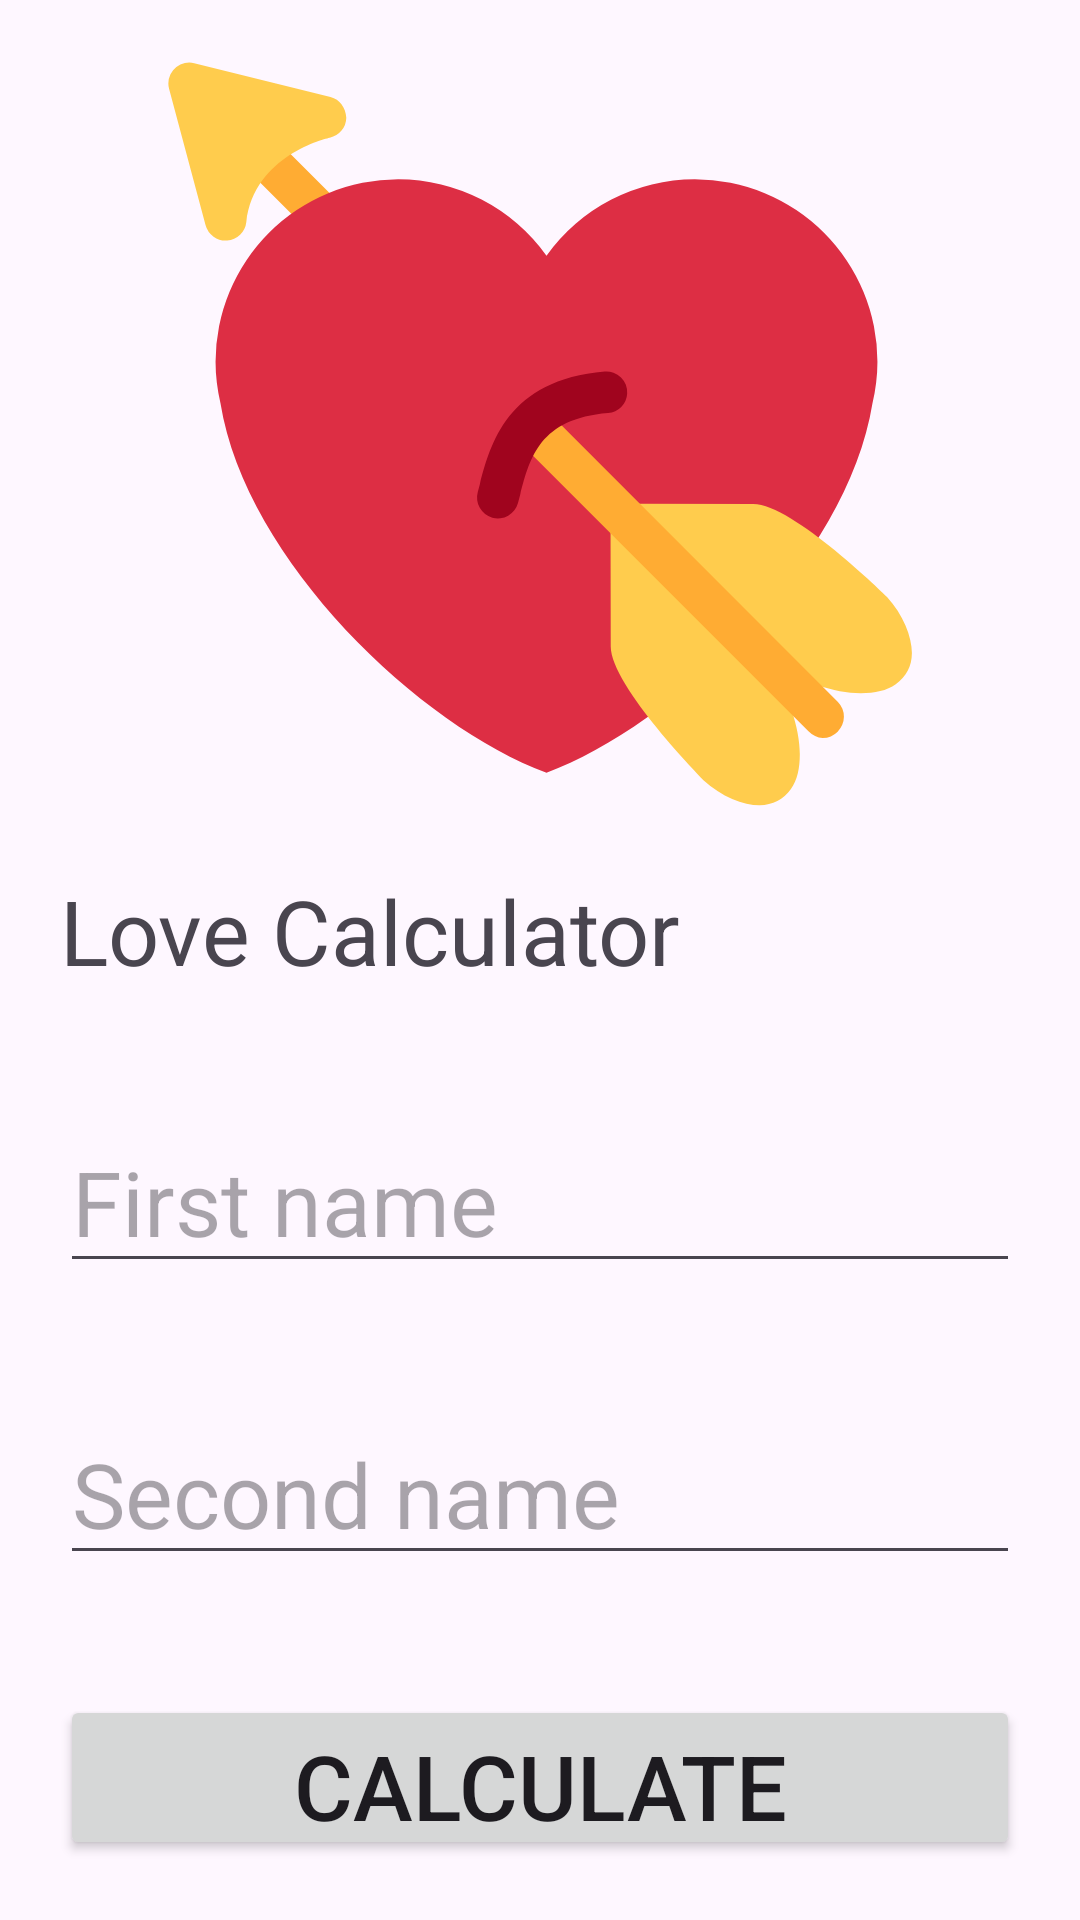

Layout XML and referenced resources for this Android screen:
<!-- AndroidManifest.xml: application theme Theme.LoveApi -->
<!-- res/layout/fragment_home.xml -->
<?xml version="1.0" encoding="utf-8"?>
<LinearLayout xmlns:android="http://schemas.android.com/apk/res/android"
    xmlns:tools="http://schemas.android.com/tools"
    android:layout_width="match_parent"
    android:layout_height="match_parent"
    tools:context=".ui.fragments.home.HomeFragment"
    android:orientation="vertical">

    <ImageView
        android:id="@+id/iv_heart"
        android:layout_width="match_parent"
        android:layout_height="250dp"
        android:src="@drawable/ic_heart"
        android:layout_marginTop="20dp"/>

    <TextView
        android:id="@+id/tv_love"
        android:layout_width="match_parent"
        android:layout_height="wrap_content"
        android:textSize="30dp"
        android:text="Love Calculator"
        android:layout_margin="20dp"/>

    <EditText
        android:id="@+id/et_firstName"
        android:layout_width="match_parent"
        android:layout_height="wrap_content"
        android:hint="First name"
        android:layout_margin="20dp"
        android:textSize="30dp"
        />

    <EditText
        android:id="@+id/et_secondName"
        android:layout_width="match_parent"
        android:layout_height="wrap_content"
        android:hint="Second name"
        android:layout_margin="20dp"
        android:textSize="30dp"
        />

    <Button
        android:id="@+id/btn_calculate"
        android:layout_width="match_parent"
        android:layout_height="wrap_content"
        android:text="Calculate"
        android:textSize="30sp"
        android:layout_margin="20dp"/>

</LinearLayout>
<!-- resources referenced by this layout -->
<resources>
  <!-- drawable ic_heart (drawable) -->
  <vector xmlns:android="http://schemas.android.com/apk/res/android" android:height="400dp" android:viewportHeight="36" android:viewportWidth="36" android:width="400dp">
        
      <path android:fillColor="#FFAC33" android:pathData="M16.13,17.444L2.129,3.445c-0.391,-0.39 1.023,-1.804 1.414,-1.415l14.001,14c0.391,0.391 -1.219,1.61 -1.414,1.414z"/>
        
      <path android:fillColor="#DD2E44" android:pathData="M34.197,14.488a8.764,8.764 0,0 0,-8.764 -8.764a8.747,8.747 0,0 0,-7.121 3.667a8.747,8.747 0,0 0,-7.121 -3.667a8.764,8.764 0,0 0,-8.764 8.764c0,0.686 0.087,1.351 0.236,1.99c1.217,7.562 9.624,15.538 15.649,17.729c6.024,-2.19 14.432,-10.167 15.647,-17.728c0.151,-0.64 0.238,-1.305 0.238,-1.991z"/>
        
      <path android:fillColor="#FFCC4D" android:pathData="M34.648,25.764s-4.509,-4.45 -6.41,-4.45l-5.657,-0.009l-1.195,1.195l0.009,5.657c0,1.901 4.45,6.41 4.45,6.41c0.858,0.787 1.925,1.204 2.695,1.204c0.634,0 1.14,-0.276 1.505,-0.775c0.31,-0.427 0.426,-0.992 0.426,-1.682c0,-1.254 -0.556,-2.864 -1.39,-4.313c1.449,0.833 3.059,1.39 4.313,1.39c0.689,0 1.255,-0.116 1.682,-0.426c0.499,-0.365 0.775,-0.871 0.775,-1.505c0.001,-0.771 -0.416,-1.837 -1.203,-2.696z"/>
        
      <path android:fillColor="#FFAC33" android:pathData="M31.569,32.542c-0.256,0 -0.487,-0.122 -0.683,-0.317L17.497,18.827c-0.391,-0.391 1.023,-1.805 1.414,-1.415l13.39,13.399a1.015,1.015 0,0 1,-0.013 1.427a1.037,1.037 0,0 1,-0.719 0.304z"/>
        
      <path android:fillColor="#FFCC4D" android:pathData="M0.161,1.123A1.003,1.003 0,0 1,1.402 0.152l6.541,1.625c0.452,0.113 0.73,0.521 0.759,0.989a1.002,1.002 0,0 1,-0.793 0.961c-0.144,0.031 -3.636,0.833 -4.005,4.051a0.999,0.999 0,0 1,-1.959 0.145L0.195,1.381a0.983,0.983 0,0 1,-0.034 -0.258z"/>
        
      <path android:fillColor="#A0041E" android:pathData="M22.184,16.015a1,1 0,0 1,-0.916 0.931c-3.268,0.269 -3.75,2.12 -4.217,3.91l-0.108,0.411a1,1 0,0 1,-1.929 -0.529l0.103,-0.386c0.489,-1.875 1.306,-5.013 5.988,-5.399a1,1 0,0 1,1.079 1.062z"/>
      
  </vector>
  <style name="Theme.LoveApi" parent="Base.Theme.LoveApi" />
  <style name="Base.Theme.LoveApi" parent="Theme.Material3.DayNight.NoActionBar">
          
          
      </style>
</resources>
